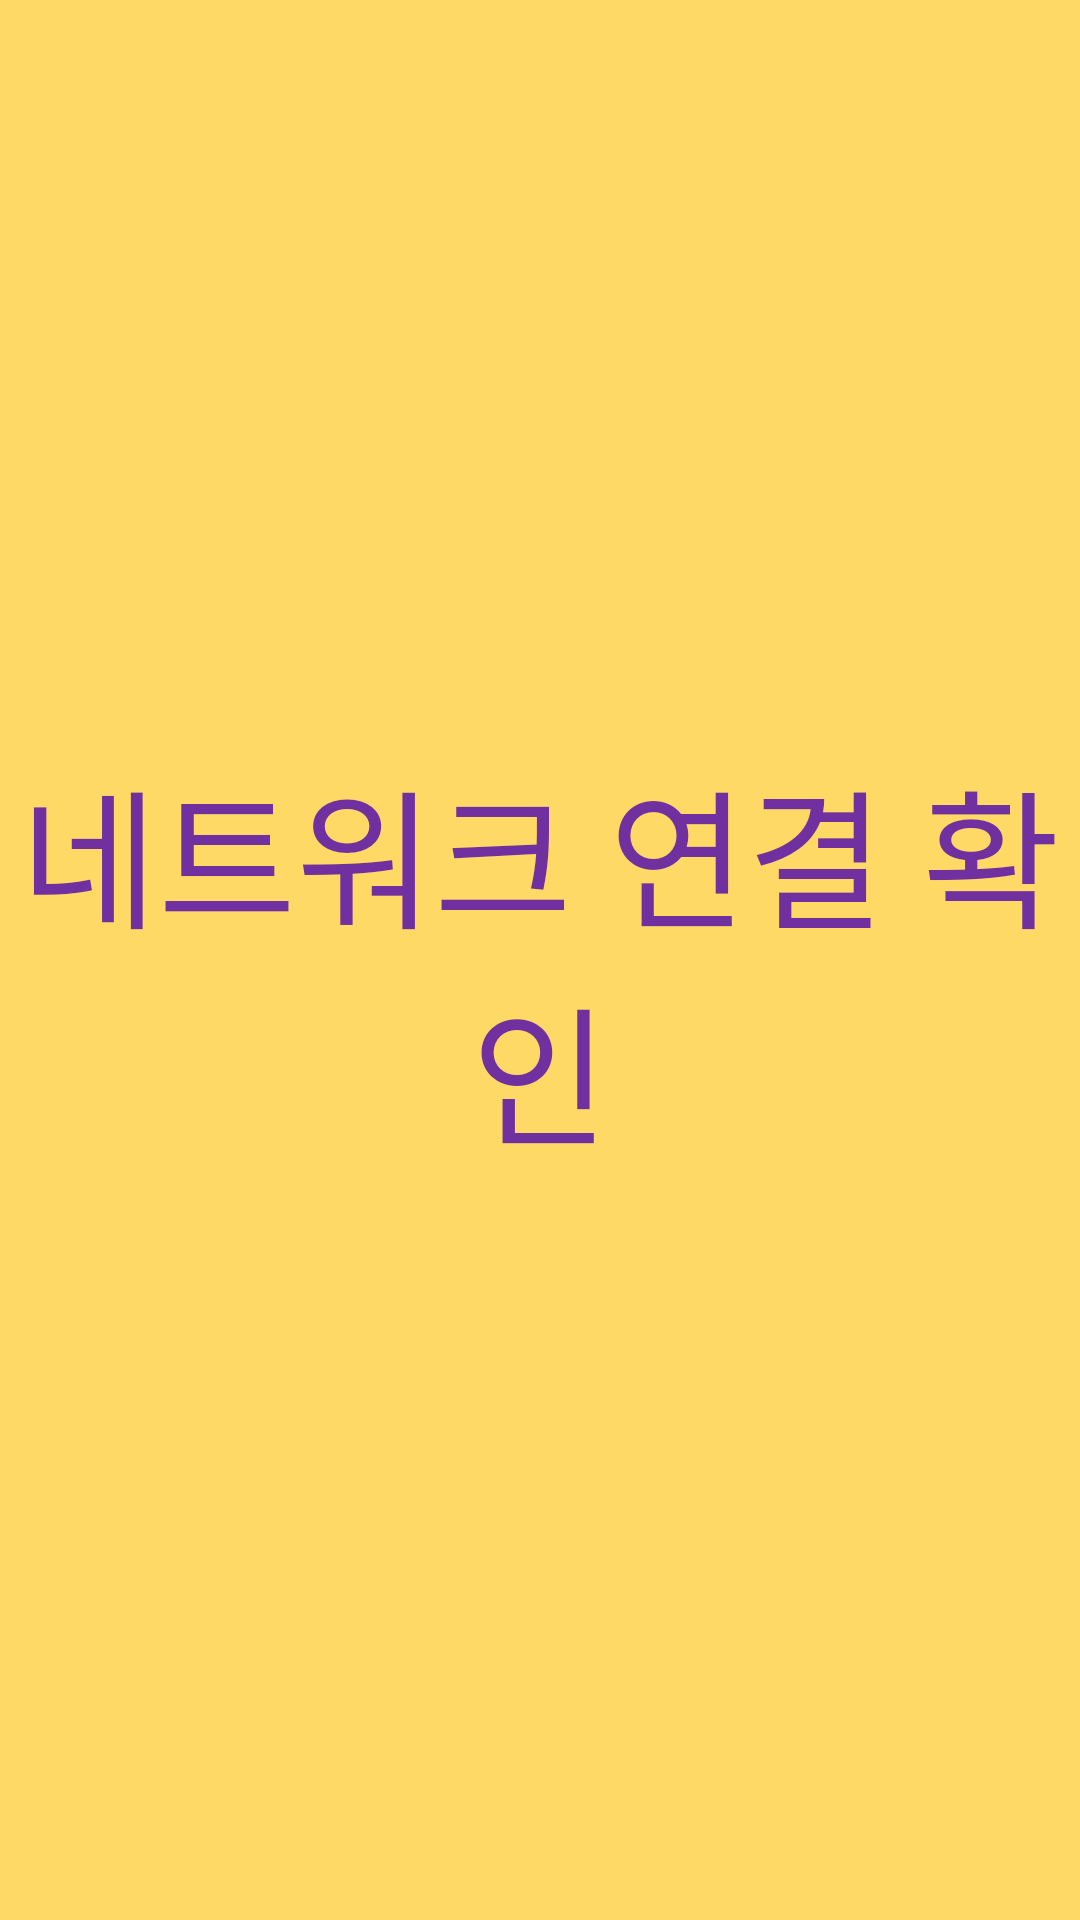

Produce the Android XML layout that renders to this screen, including the resource entries it uses.
<!-- AndroidManifest.xml: application theme AppTheme -->
<!-- res/layout/activity_network_f.xml -->
<?xml version="1.0" encoding="utf-8"?>
<androidx.constraintlayout.widget.ConstraintLayout xmlns:android="http://schemas.android.com/apk/res/android"
    xmlns:app="http://schemas.android.com/apk/res-auto"
    xmlns:tools="http://schemas.android.com/tools"
    android:layout_width="match_parent"
    android:layout_height="match_parent"
    tools:context=".NetworkF">

    <Button
        android:id="@+id/network_B"
        android:layout_width="0dp"
        android:layout_height="0dp"
        android:background="#FFD966"
        android:text="@string/network_cheak"
        android:textColor="#7030A0"
        android:textSize="50sp"
        app:layout_constraintBottom_toBottomOf="parent"
        app:layout_constraintEnd_toEndOf="parent"
        app:layout_constraintStart_toStartOf="parent"
        app:layout_constraintTop_toTopOf="parent" />

</androidx.constraintlayout.widget.ConstraintLayout>
<!-- resources referenced by this layout -->
<resources>
  <string name="network_cheak">네트워크 연결 확인</string>
  <style name="AppTheme" parent="Theme.AppCompat.Light.DarkActionBar">
          
          <item name="colorPrimary">@color/colorPrimary</item>
          <item name="colorPrimaryDark">@color/colorPrimaryDark</item>
          <item name="colorAccent">@color/colorAccent</item>
          <item name="windowActionBar">false</item>
          <item name="windowNoTitle">true</item>
          <item name="android:windowFullscreen">true</item>
          <item name="android:windowContentOverlay">@null</item>
          <item name="android:windowIsTranslucent">true</item>
          <item name="android:windowBackground">@color/white</item>
  
          
      </style>
  <color name="colorPrimary">#FFFFFF</color>
  <color name="colorPrimaryDark">#000000</color>
  <color name="colorAccent">#FFFFFF</color>
  <color name="white">#FFFFFF</color>
</resources>
